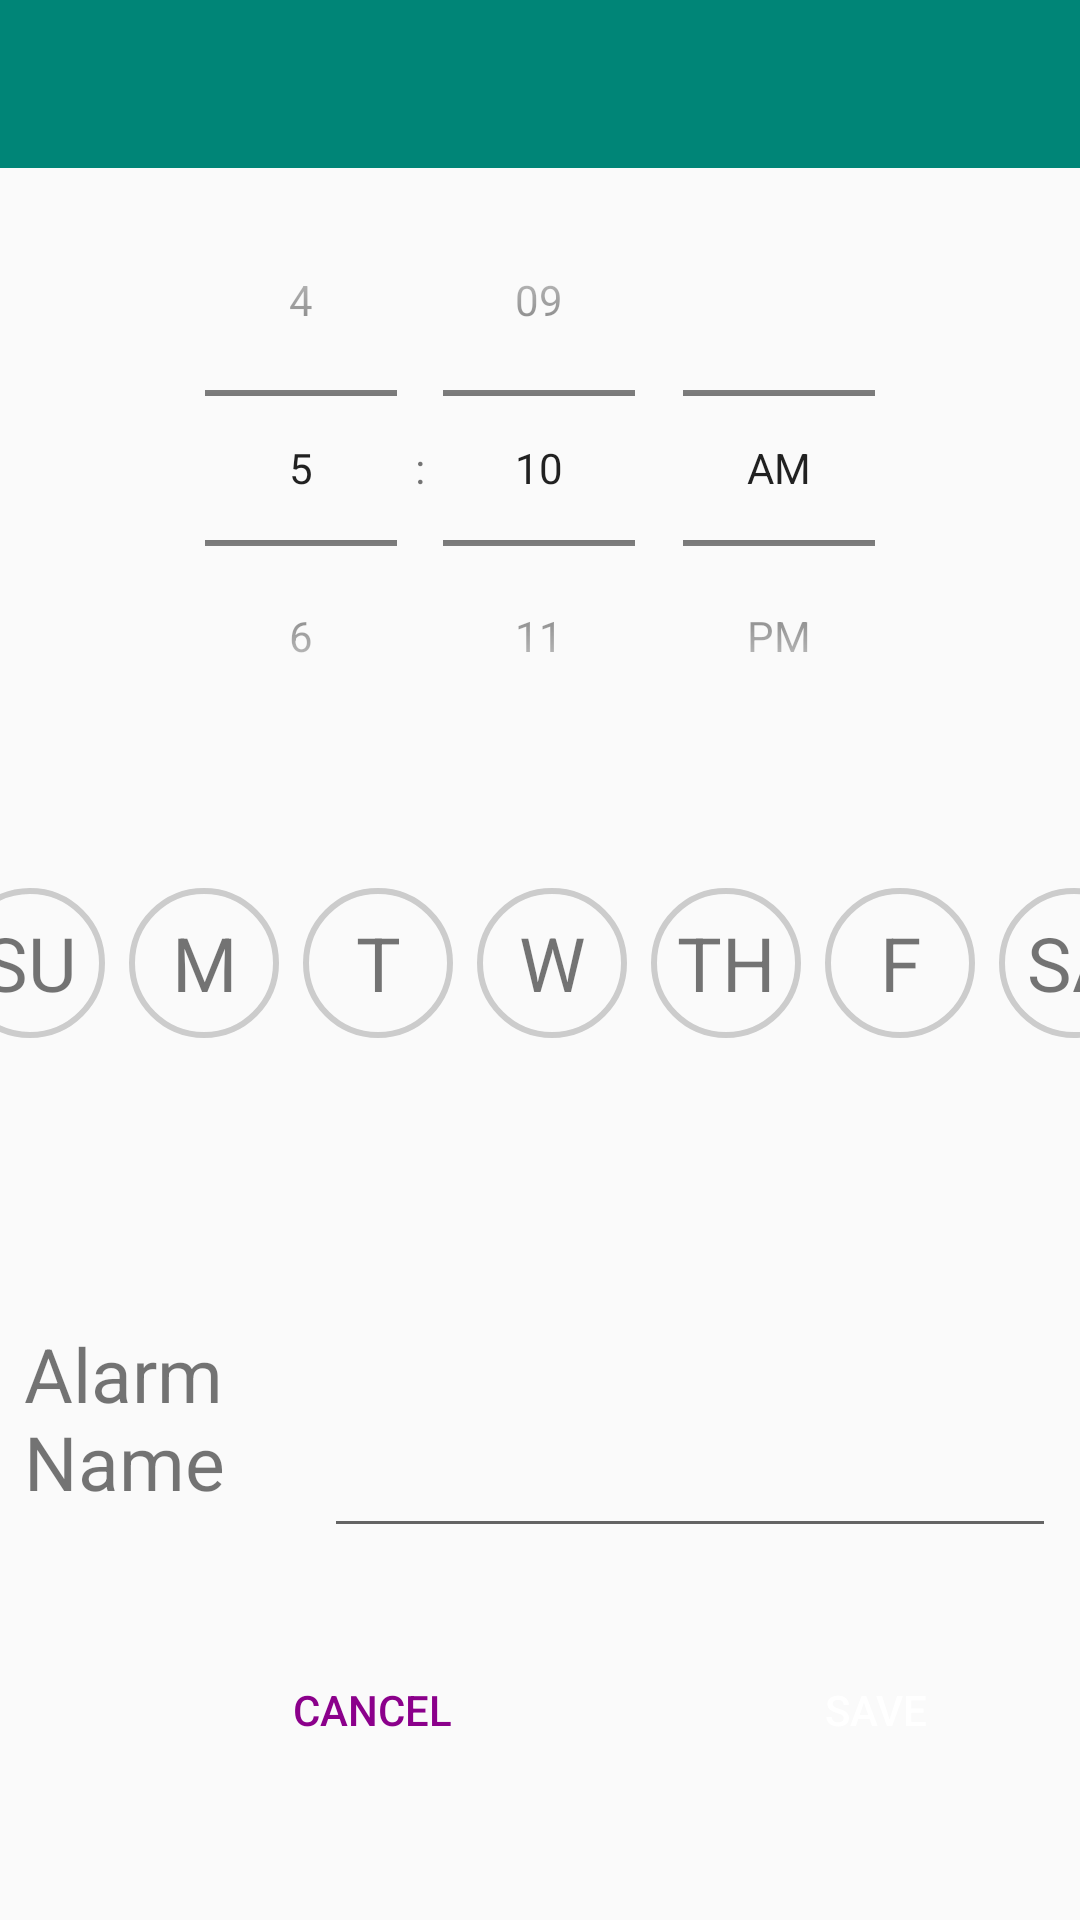

Reconstruct the res/layout file that produces this screen, plus the resources it refers to.
<!-- AndroidManifest.xml: application theme AppTheme.NoActionBar -->
<!-- res/layout/editor_alarm.xml -->
<?xml version="1.0" encoding="utf-8"?>
<LinearLayout
    xmlns:android="http://schemas.android.com/apk/res/android"
    android:orientation="vertical"
    android:layout_width="match_parent"
    android:layout_height="match_parent">

    <com.google.android.material.appbar.AppBarLayout
        android:layout_width="match_parent"
        android:layout_height="wrap_content"
        android:theme="@style/ThemeOverlay.AppCompat.Dark.ActionBar">

        <androidx.appcompat.widget.Toolbar
            android:id="@+id/alarm_editor_toolbar"
            android:layout_width="match_parent"
            android:layout_height="?attr/actionBarSize"/>

    </com.google.android.material.appbar.AppBarLayout>

    <LinearLayout
        android:id="@+id/editor_timepicker_container"
        android:layout_width="match_parent"
        android:layout_height="wrap_content">

        <TimePicker
            android:id="@+id/editor_timepicker"
            android:layout_width="match_parent"
            android:layout_height="200dp"
            android:timePickerMode="spinner" />

    </LinearLayout>

    <LinearLayout
        android:id="@+id/editor_date_container"
        android:layout_width="match_parent"
        android:layout_height="130dp"
        android:orientation="horizontal"
        android:gravity="center">

        <TextView
            android:id="@+id/sunTV"
            android:layout_width="50dp"
            android:layout_height="50dp"
            android:text="SU"
            android:textSize="25sp"
            android:layout_marginStart="8dp"
            android:gravity="center"
            android:background="@drawable/circle"
            android:clickable="true"/>

        <TextView
            android:id="@+id/monTV"
            android:layout_width="50dp"
            android:layout_height="50dp"
            android:layout_marginStart="8dp"
            android:background="@drawable/circle"
            android:gravity="center"
            android:text="M"
            android:textSize="25sp"
            android:clickable="true"
            android:textIsSelectable="true"/>

        <TextView
            android:id="@+id/tueTV"
            android:layout_width="50dp"
            android:layout_height="50dp"
            android:text="T"
            android:textSize="25sp"
            android:layout_marginStart="8dp"
            android:background="@drawable/circle"
            android:gravity="center"
            android:clickable="true"/>

        <TextView
            android:id="@+id/wedTV"
            android:layout_width="50dp"
            android:layout_height="50dp"
            android:text="W"
            android:textSize="25sp"
            android:layout_marginStart="8dp"
            android:gravity="center"
            android:background="@drawable/circle"
            android:clickable="true"/>

        <TextView
            android:id="@+id/thursTV"
            android:layout_width="50dp"
            android:layout_height="50dp"
            android:text="TH"
            android:textSize="25sp"
            android:layout_marginStart="8dp"
            android:gravity="center"
            android:background="@drawable/circle"
            android:clickable="true"/>

        <TextView
            android:id="@+id/friTV"
            android:layout_width="50dp"
            android:layout_height="50dp"
            android:text="F"
            android:textSize="25sp"
            android:layout_marginStart="8dp"
            android:gravity="center"
            android:background="@drawable/circle"
            android:clickable="true"/>

        <TextView
            android:id="@+id/satTV"
            android:layout_width="50dp"
            android:layout_height="50dp"
            android:text="SA"
            android:textSize="25sp"
            android:layout_marginStart="8dp"
            android:gravity="center"
            android:background="@drawable/circle"
            android:clickable="true"/>



    </LinearLayout>

    <LinearLayout
        android:id="@+id/editor_name_container"
        android:layout_width="match_parent"
        android:layout_height="wrap_content"
        android:layout_marginTop="30dp"
        android:layout_below="@id/editor_date_container">

        <LinearLayout
            android:layout_width="match_parent"
            android:layout_height="100dp"
            android:orientation="horizontal">

            <TextView
                android:layout_width="100dp"
                android:layout_height="match_parent"
                android:text="@string/alarm_name_string"
                android:textSize="25sp"
                android:layout_marginTop="25dp"
                android:layout_marginStart="8dp"/>

            <LinearLayout
                android:layout_width="match_parent"
                android:layout_height="match_parent">

                <EditText
                    android:id="@+id/alarm_editor_nameET"
                    android:layout_width="match_parent"
                    android:layout_height="match_parent"
                    android:layout_marginEnd="8dp"/>
            </LinearLayout>

        </LinearLayout>
    </LinearLayout>

    <LinearLayout
        android:layout_width="match_parent"
        android:layout_height="wrap_content"
        android:orientation="horizontal"
        android:layout_marginTop="30dp">

        <Button
            android:id="@+id/editor_cancel_button"
            android:layout_width="wrap_content"
            android:layout_height="wrap_content"
            android:layout_marginStart="80dp"
            style="@style/Widget.AppCompat.Button.Borderless.Colored"
            android:text="@string/cancel_string"/>

        <Button
            android:id="@+id/editor_save_button"
            android:layout_width="wrap_content"
            android:layout_height="wrap_content"
            android:layout_marginStart="80dp"
            style="@style/Widget.AppCompat.Button.Colored"
            android:background="@drawable/button_shape"
            android:text="@string/save_string"/>

    </LinearLayout>

</LinearLayout>
<!-- resources referenced by this layout -->
<resources>
  <!-- drawable circle (drawable) -->
  <?xml version="1.0" encoding="utf-8"?>
  <shape xmlns:android="http://schemas.android.com/apk/res/android" android:shape="oval">
      <stroke android:color="#CCCCCC" android:width="2dp"/>
      <size android:height="80dp" android:width="80dp"/>
  
  </shape>
  <string name="alarm_name_string">Alarm Name</string>
  <string name="cancel_string">Cancel</string>
  <string name="save_string">Save</string>
  <style name="AppTheme.NoActionBar">
          <item name="windowActionBar">false</item>
          <item name="windowNoTitle">true</item>
      </style>
</resources>
